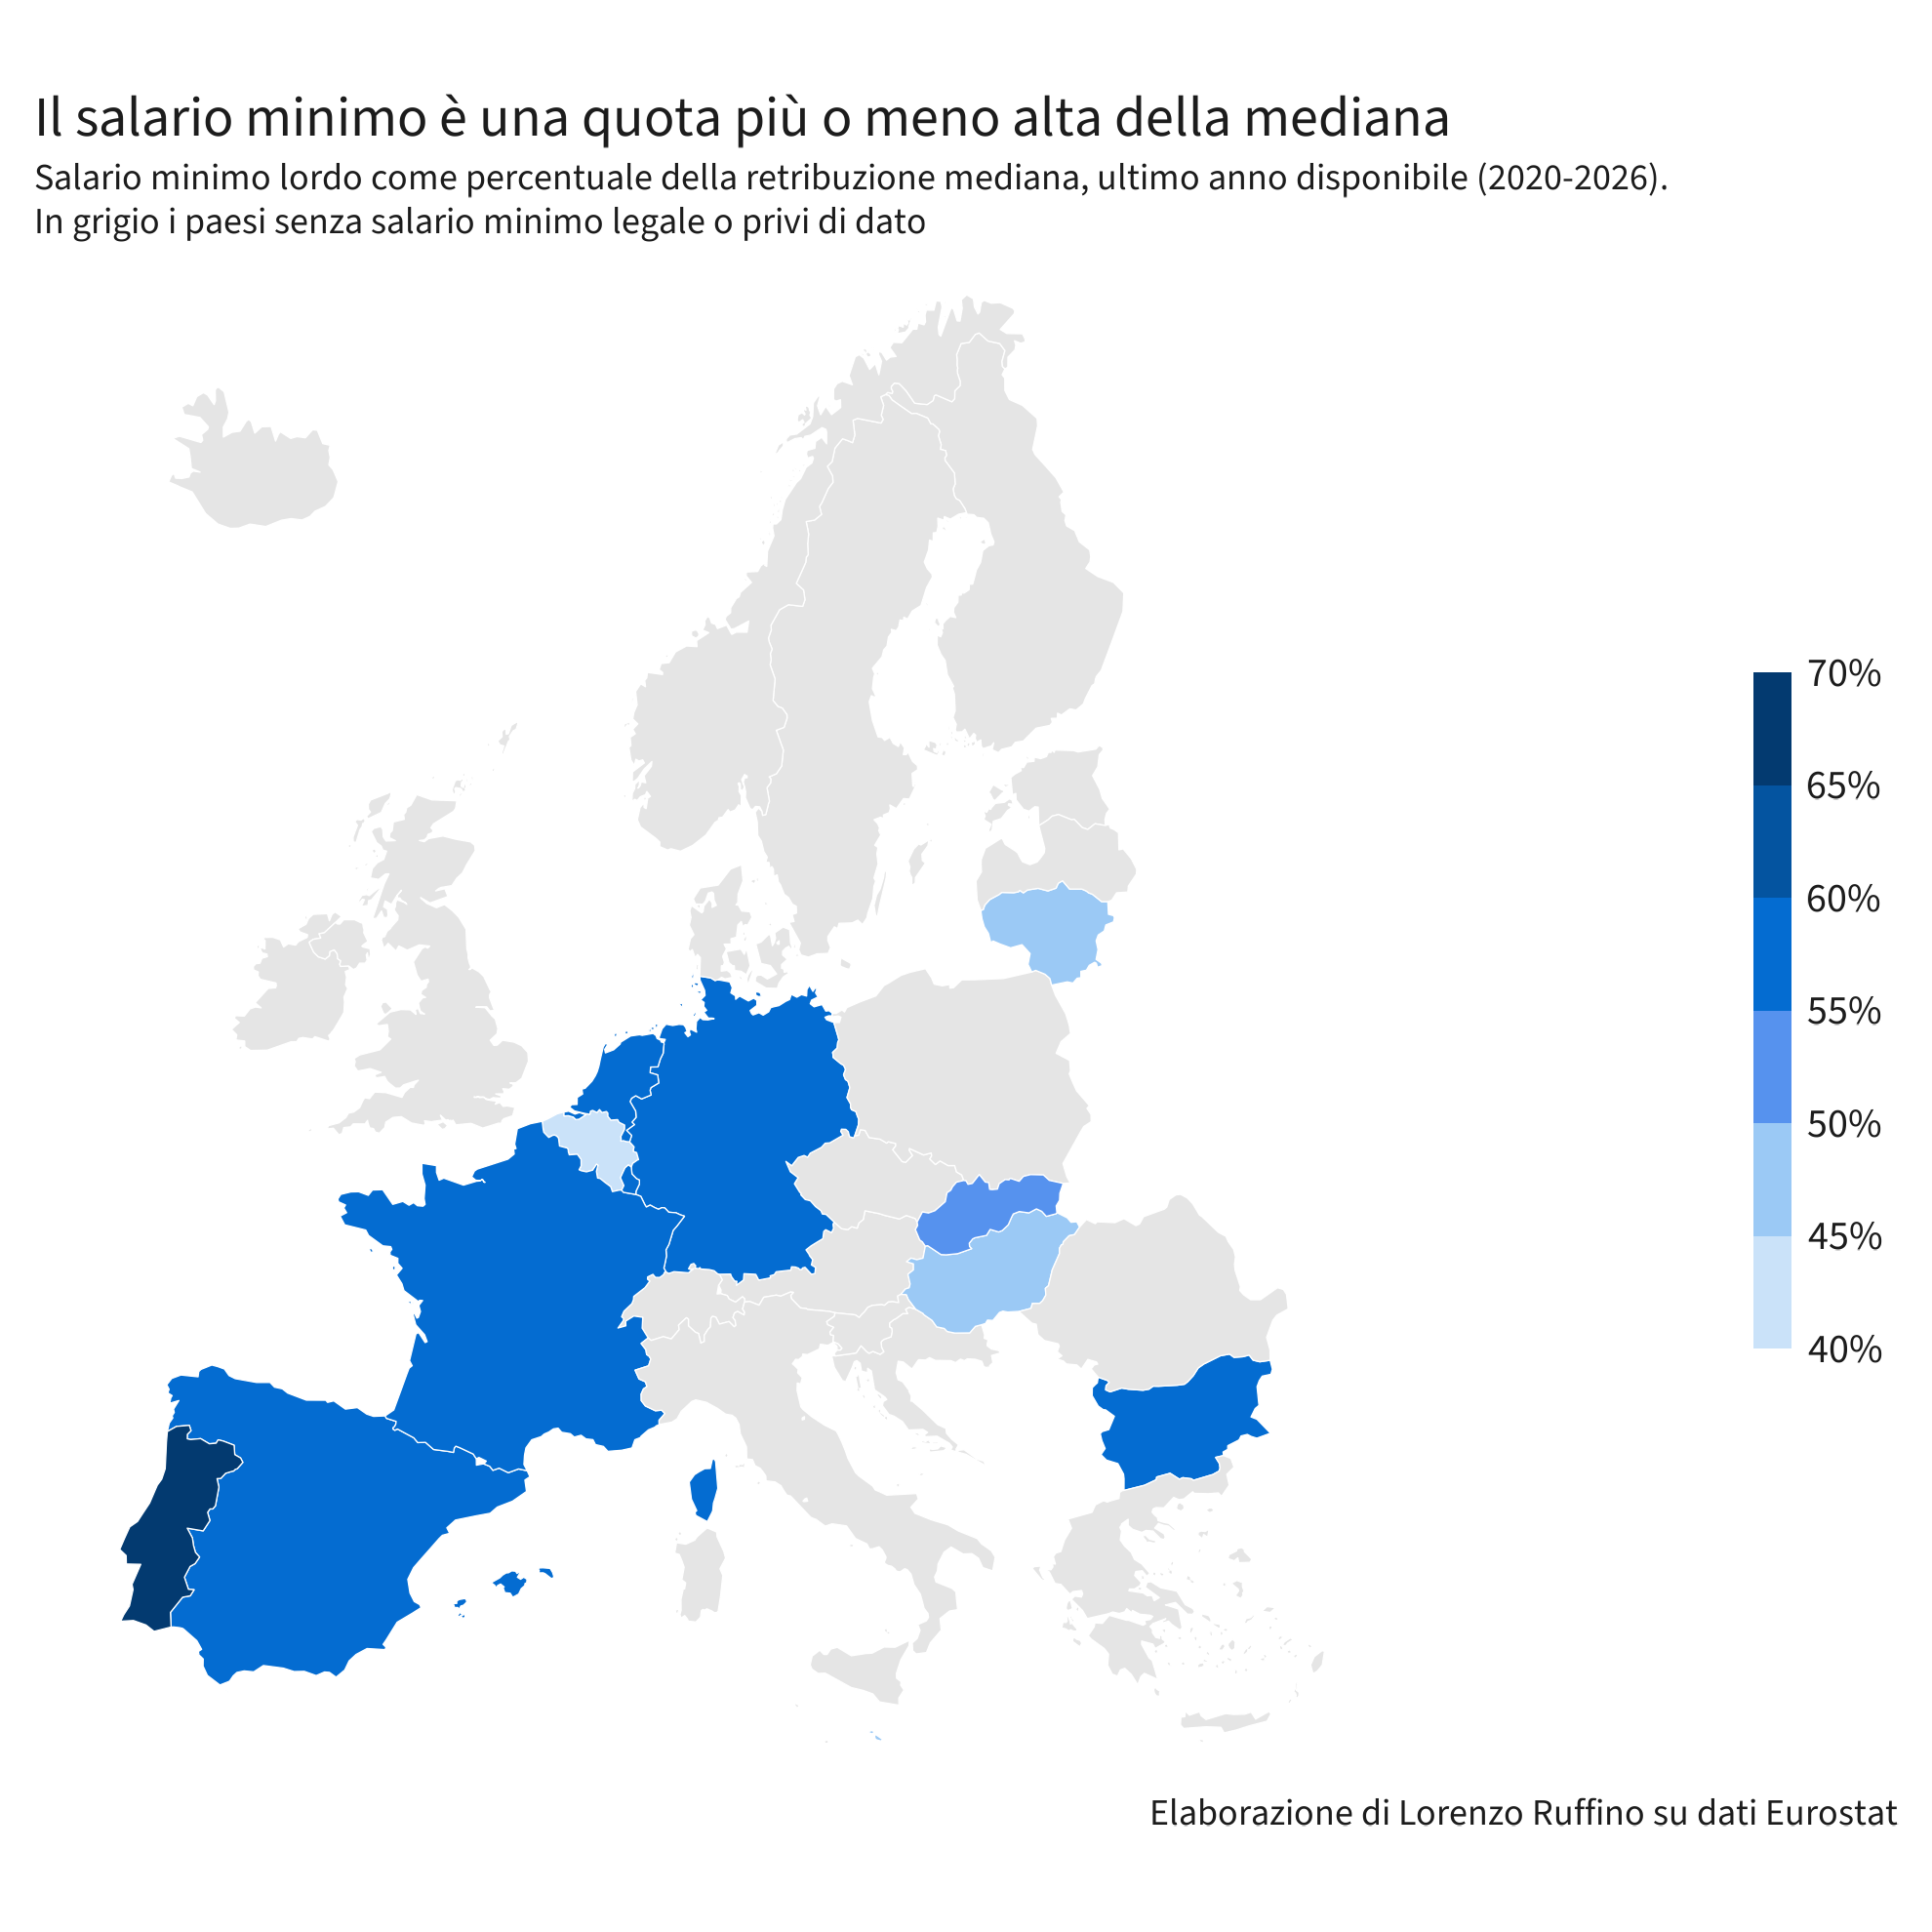

The file beside this chart, header and first rows:
CNTR_ID, NAME_ENGL, ratio, anno
AT, Austria, NA, NA
CZ, Czechia, NA, NA
BE, Belgium, 43.2, 2022
BG, Bulgaria, 57.2, 2024
CH, Switzerland, NA, NA
DE, Germany, 58.5, 2026
DK, Denmark, NA, NA
EE, Estonia, NA, NA
EL, Greece, NA, NA
ES, Spain, 56.2, 2023
FI, Finland, NA, NA
FR, France, 60, 2024
HR, Croatia, NA, NA
HU, Hungary, 49.3, 2024
IS, Iceland, NA, NA
IT, Italy, NA, NA
IE, Ireland, NA, NA
NL, Netherlands, 60, 2024
MT, Malta, 49.3, 2026
PT, Portugal, 73.5, 2026
RO, Romania, NA, NA
PL, Poland, NA, NA
LT, Lithuania, 49.7, 2022
LU, Luxembourg, 59.3, 2025
LV, Latvia, NA, NA
UK, United Kingdom, NA, NA
SE, Sweden, NA, NA
SI, Slovenia, NA, NA
SK, Slovakia, 51.9, 2024
NO, Norway, NA, NA
